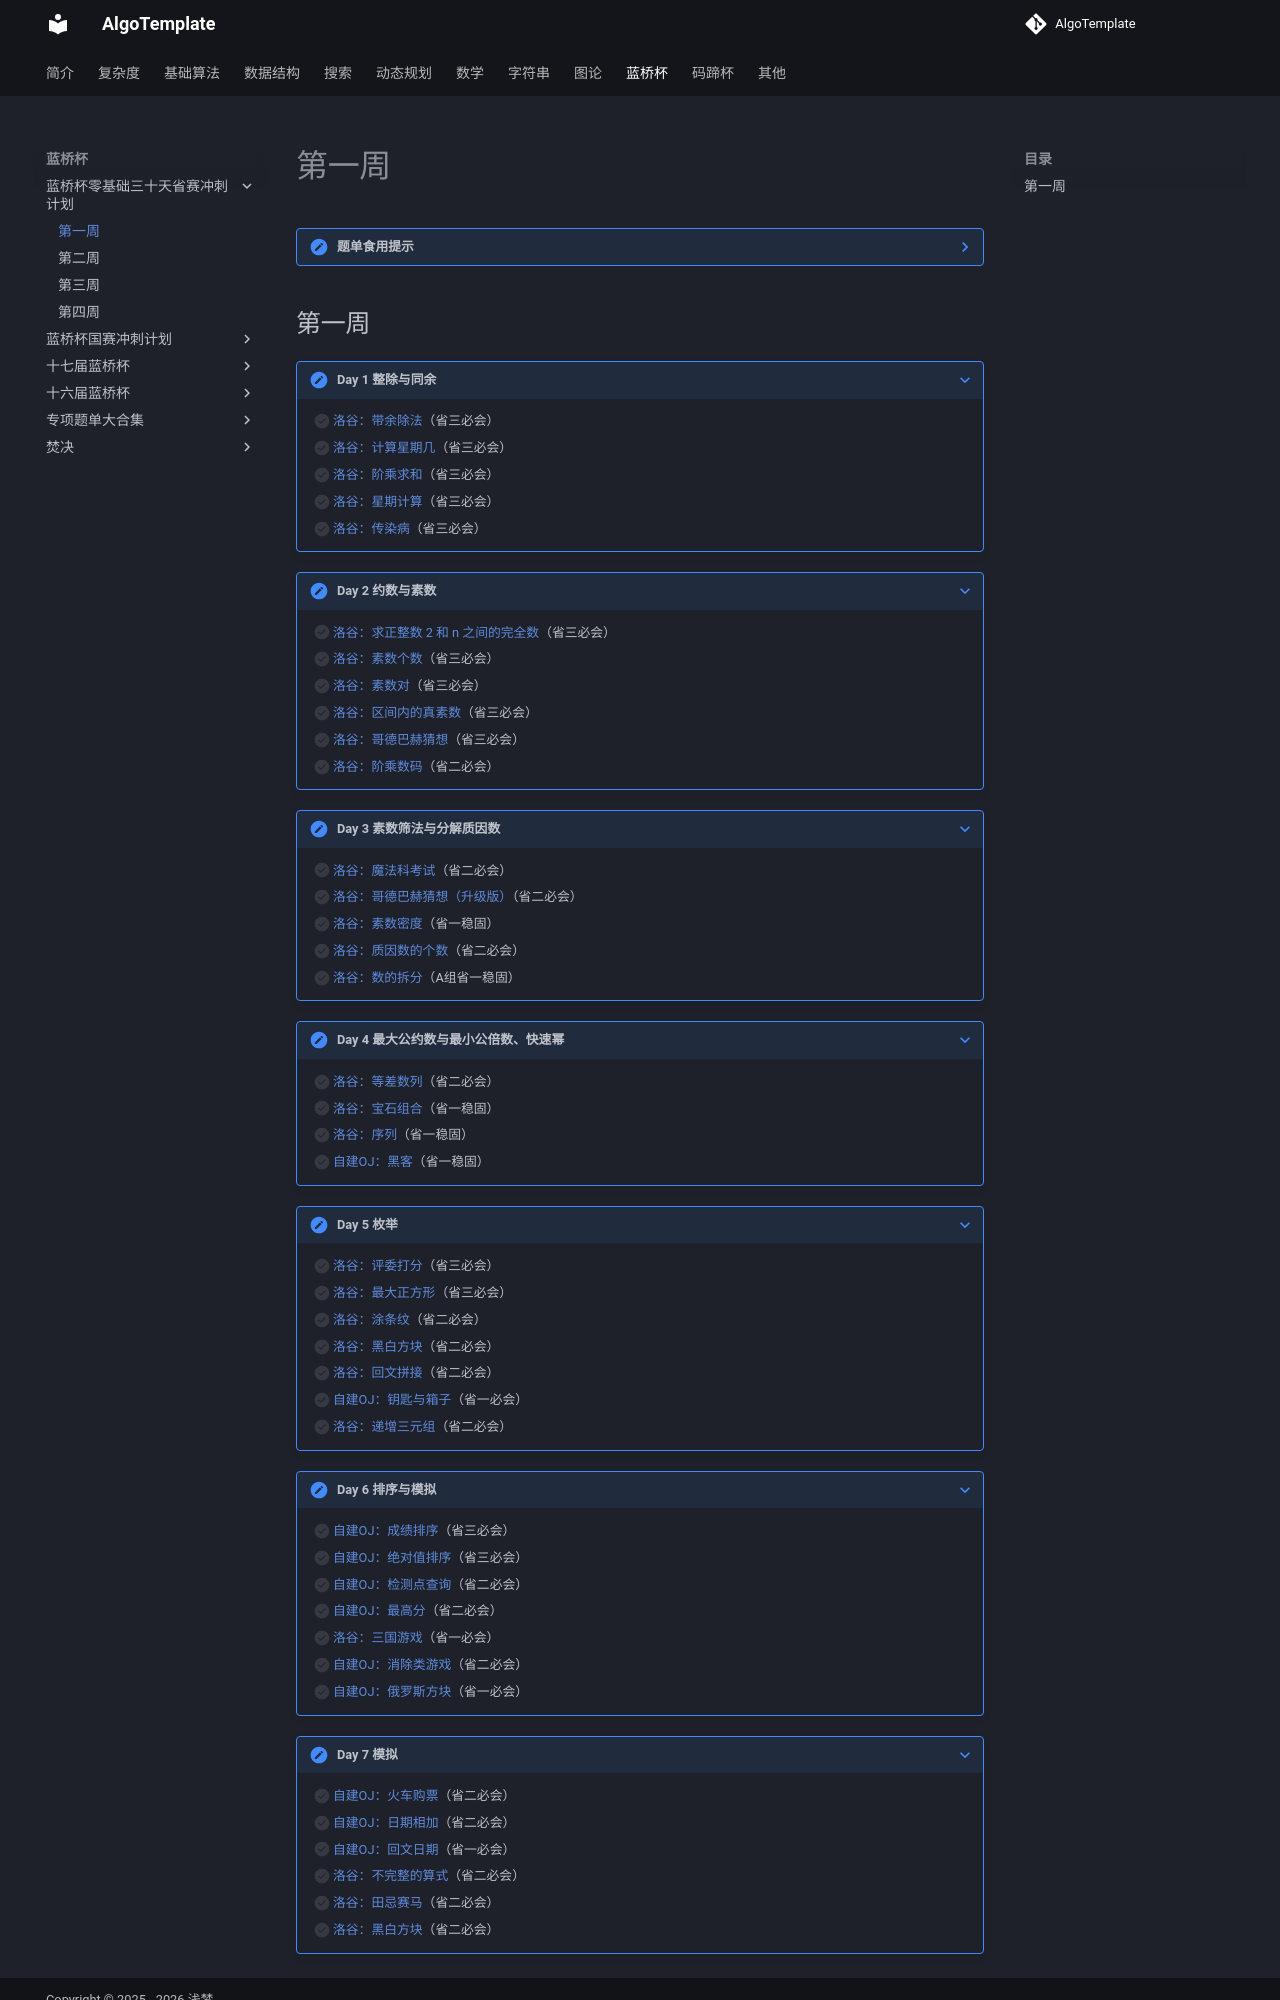

repository: AlgoTemplate/AlgoTemplate · page: blue_bridge_cup/30_day_plan/week1.html · generator: mkdocs

??? note "题单食用提示"

    注 1：食用本题单时，可以先完成网站对应页面的讲解题，再完成对应的练习题。  

    注 2：题单中的题目没有提组别，后续标的推荐难度默认为 BCG 组的难度，而 A 组难度需要往上一个难度。如省二必会的题目，A 组推荐难度为省三必会。

    注 3：如果有不会的知识点，可以前往 [B站：算法竞赛入门](https://www.bilibili.com/video/BV1qucBz9EPv) 看视频讲解。

    A 组：985，211  
    B 组：本科  
    C 组：高职  
    G 组：研究生  

    题单难度为：省三必会、省二必会、省一必会、省一稳固
